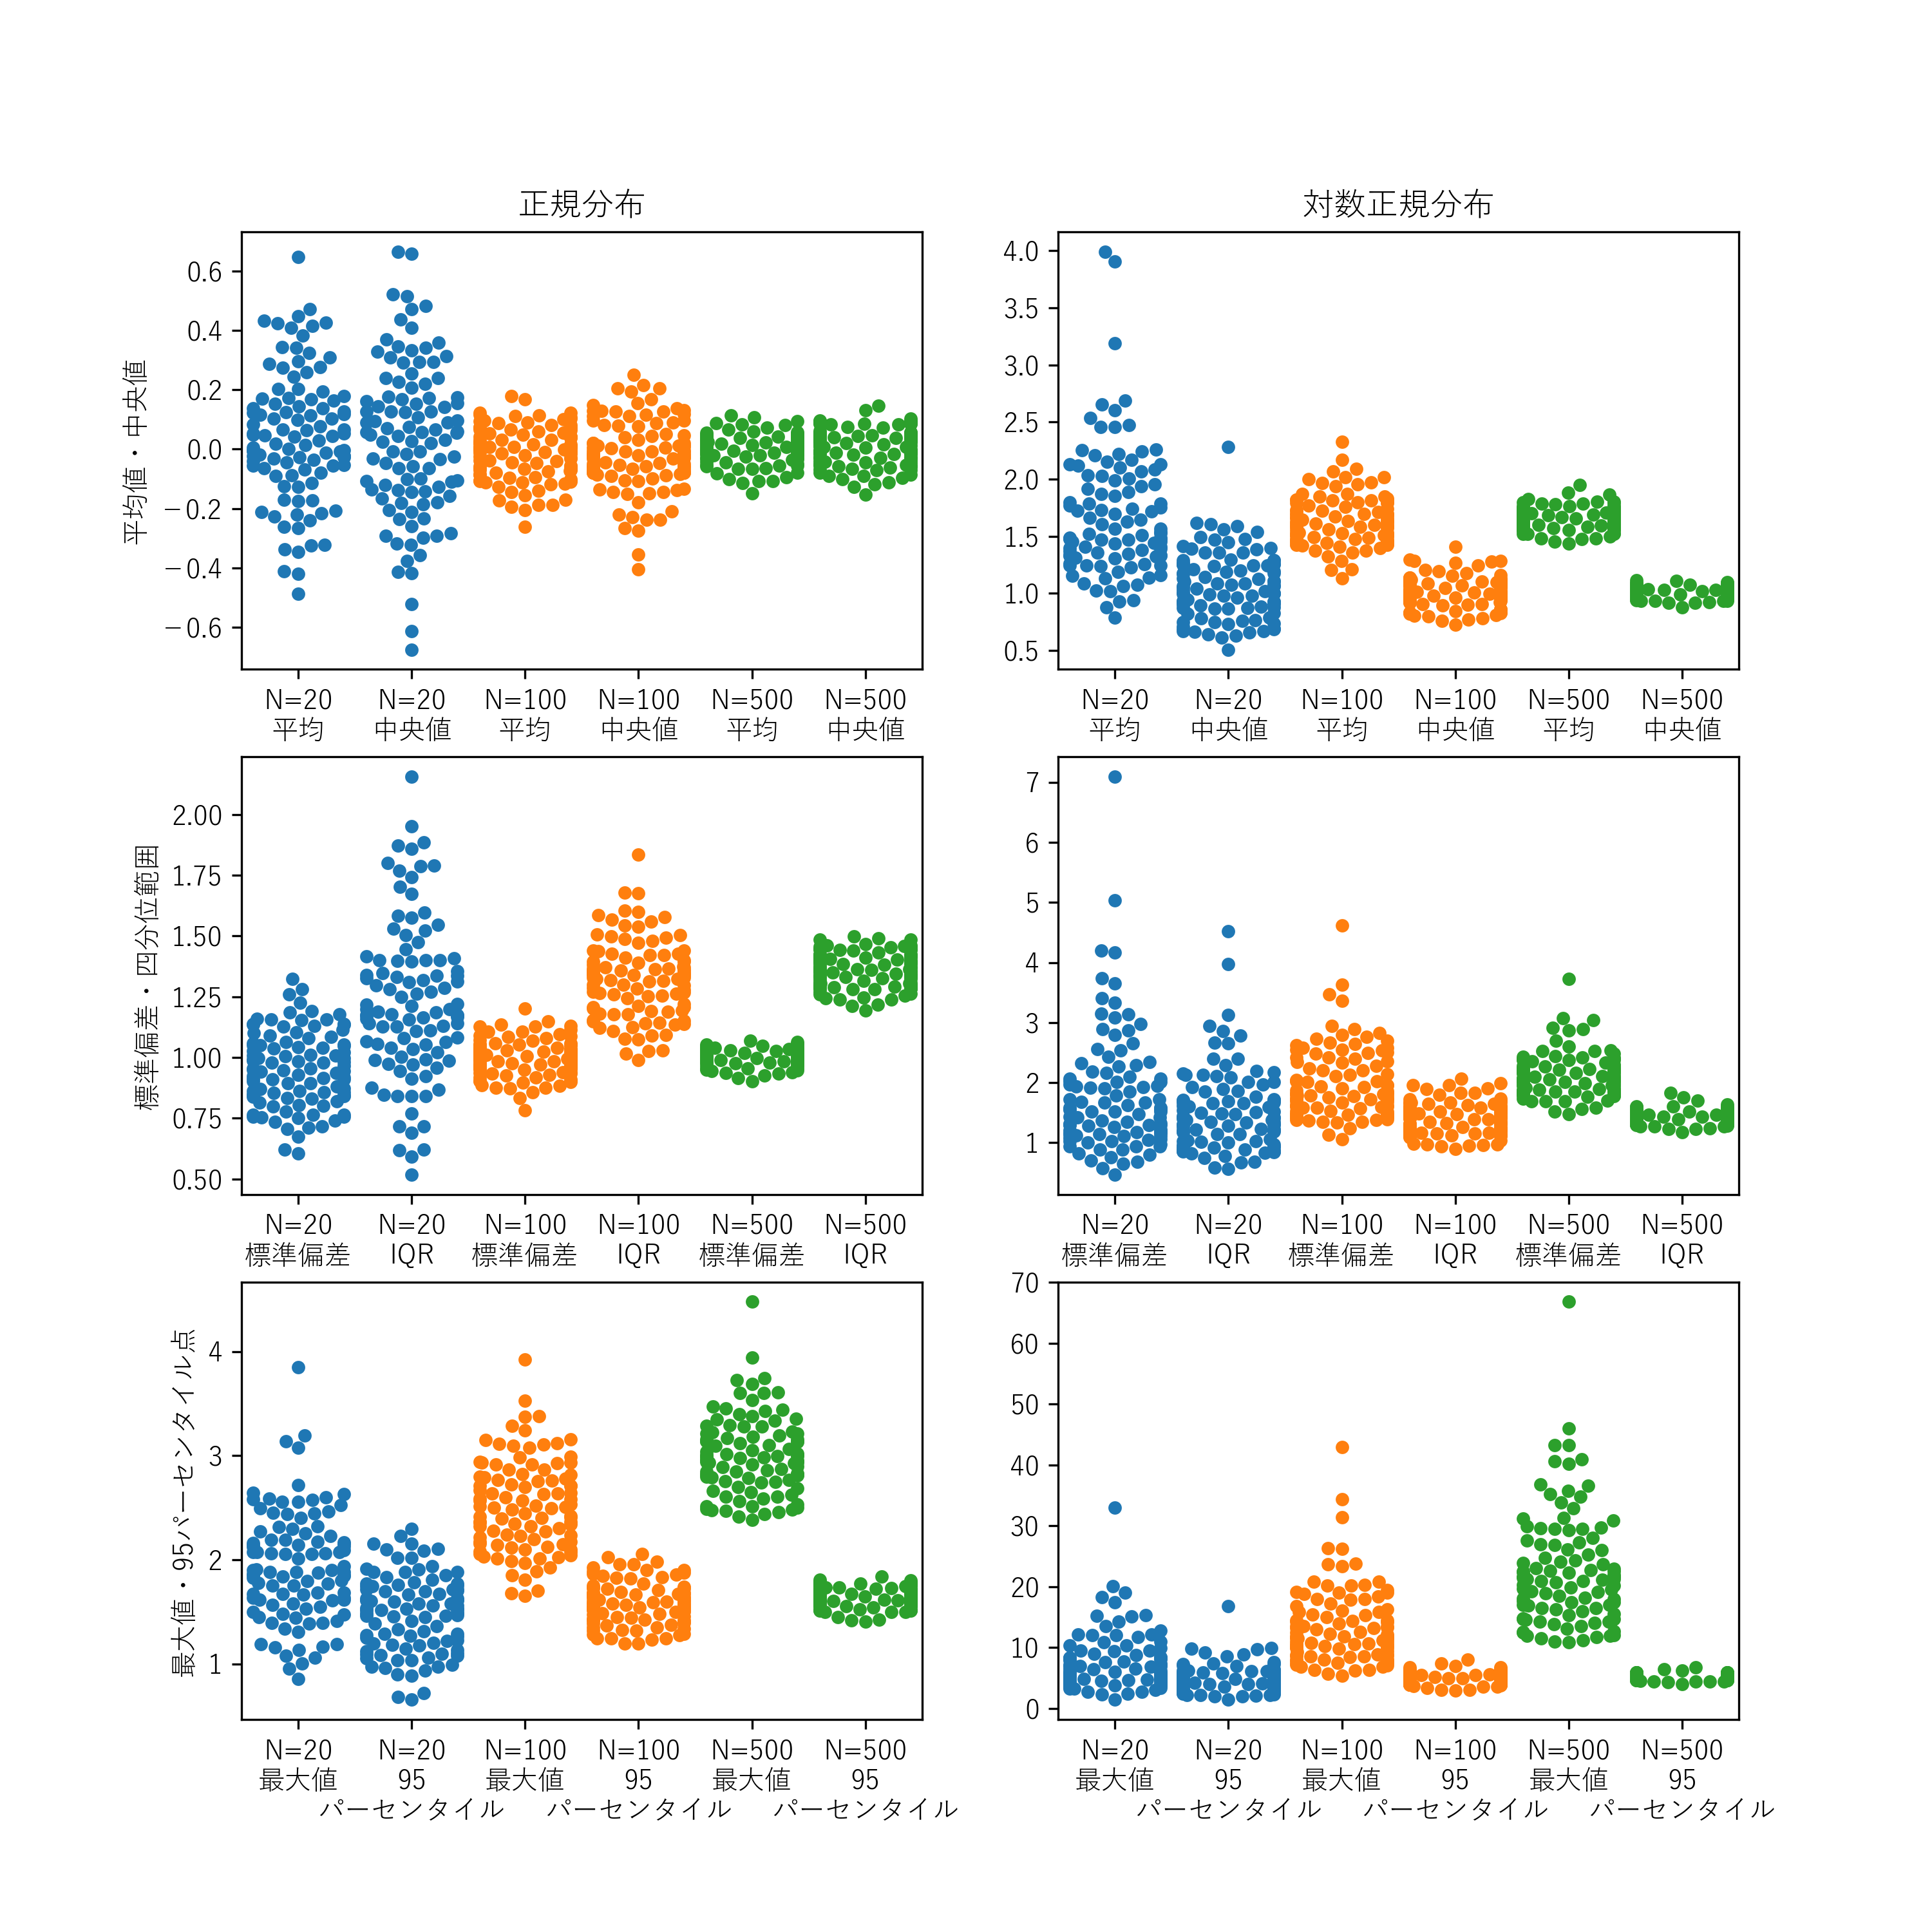

The script that saved this image:
import numpy as np
import seaborn as sns
import matplotlib.pyplot as plt
import scipy.stats as stats

plt.rcParams['font.family'] = 'Yu Gothic'
# シード値を固定
np.random.seed(42)

# サンプリング数
sample_sizes = [20, 100, 500]

# 図の準備
fig, axes = plt.subplots(3, 2, figsize=(10, 10))

# 正規分布と対数正規分布をループ
for idx, distribution in enumerate(['normal', 'lognormal']):
    # サンプリング数ごとのループ
    for sample_size in sample_sizes:
        means = []
        medians = []
        max_values = []
        percentiles_95 = []
        std_devs = []
        iqr_values = []

        # 100回のサンプリング
        for _ in range(100):
            if distribution == 'normal':
                sample = np.random.normal(size=sample_size)
            else:
                sample = np.random.lognormal(size=sample_size)

            means.append(np.mean(sample))
            medians.append(np.median(sample))
            max_values.append(np.max(sample))
            percentiles_95.append(np.percentile(sample, 95))
            std_devs.append(np.std(sample))
            iqr_values.append(np.percentile(sample, 75) - np.percentile(sample, 25))

        # 平均値とメディアンのプロット
        sns.swarmplot(x=[f'N={sample_size}\n平均'] * 100 + [f'N={sample_size}\n中央値'] * 100, y=means + medians, ax=axes[0, idx])
        
        # 標準偏差とIQRのプロット
        sns.swarmplot(x=[f'N={sample_size}\n標準偏差'] * 100 + [f'N={sample_size}\nIQR'] * 100, y=std_devs + iqr_values, ax=axes[1, idx])
        
        # 最大値と95パーセンタイルのプロット
        sns.swarmplot(x=[f'N={sample_size}\n最大値'] * 100 + [f'N={sample_size}\n95\nパーセンタイル'] * 100, y=max_values + percentiles_95, ax=axes[2, idx])
        
# タイトルとラベルの設定
for i in range(3):
    axes[i, 0].set_ylabel(['平均値・中央値', '標準偏差・四分位範囲', '最大値・95パーセンタイル点'][i])
    axes[i, 1].set_ylabel('')

    if i > 0:
        continue

    axes[i, 0].set_title('正規分布')
    axes[i, 1].set_title('対数正規分布')

plt.savefig('compare_statistics.png', dpi=300)

plt.show()
